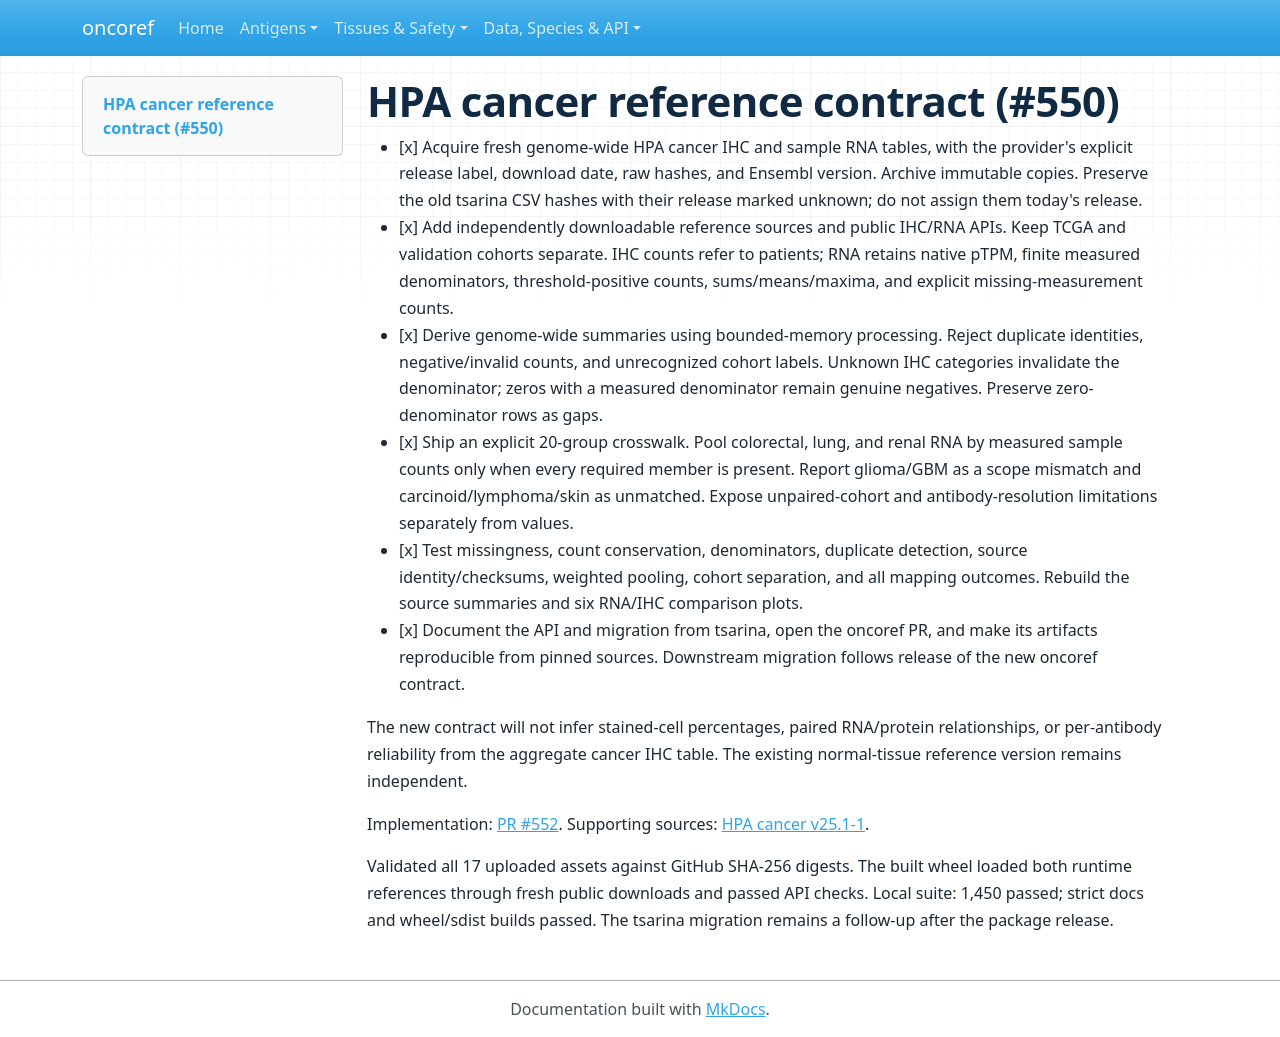

repository: pirl-unc/oncoref · page: plans/hpa-cancer-reference/index.html · generator: mkdocs

# HPA cancer reference contract (#550)

- [x] Acquire fresh genome-wide HPA cancer IHC and sample RNA tables, with the
  provider's explicit release label, download date, raw hashes, and Ensembl
  version. Archive immutable copies. Preserve the old tsarina CSV hashes with
  their release marked unknown; do not assign them today's release.
- [x] Add independently downloadable reference sources and public IHC/RNA APIs.
  Keep TCGA and validation cohorts separate. IHC counts refer to patients;
  RNA retains native pTPM, finite measured denominators, threshold-positive
  counts, sums/means/maxima, and explicit missing-measurement counts.
- [x] Derive genome-wide summaries using bounded-memory processing. Reject
  duplicate identities, negative/invalid counts, and unrecognized cohort labels.
  Unknown IHC categories invalidate the denominator; zeros with a measured
  denominator remain genuine negatives. Preserve zero-denominator rows as gaps.
- [x] Ship an explicit 20-group crosswalk. Pool colorectal, lung, and renal RNA
  by measured sample counts only when every required member is present. Report
  glioma/GBM as a scope mismatch and carcinoid/lymphoma/skin as unmatched. Expose
  unpaired-cohort and antibody-resolution limitations separately from values.
- [x] Test missingness, count conservation, denominators, duplicate detection,
  source identity/checksums, weighted pooling, cohort separation, and all mapping
  outcomes. Rebuild the source summaries and six RNA/IHC comparison plots.
- [x] Document the API and migration from tsarina, open the oncoref PR, and make
  its artifacts reproducible from pinned sources. Downstream migration follows
  release of the new oncoref contract.

The new contract will not infer stained-cell percentages, paired RNA/protein
relationships, or per-antibody reliability from the aggregate cancer IHC table.
The existing normal-tissue reference version remains independent.

Implementation: [PR #552](https://github.com/pirl-unc/oncoref/pull/552).
Supporting sources: [HPA cancer v25.1-1](https://github.com/pirl-unc/oncoref/releases/tag/hpa-cancer-v25.1-1).

Validated all 17 uploaded assets against GitHub SHA-256 digests. The built wheel
loaded both runtime references through fresh public downloads and passed API
checks. Local suite: 1,450 passed; strict docs and wheel/sdist builds passed.
The tsarina migration remains a follow-up after the package release.
